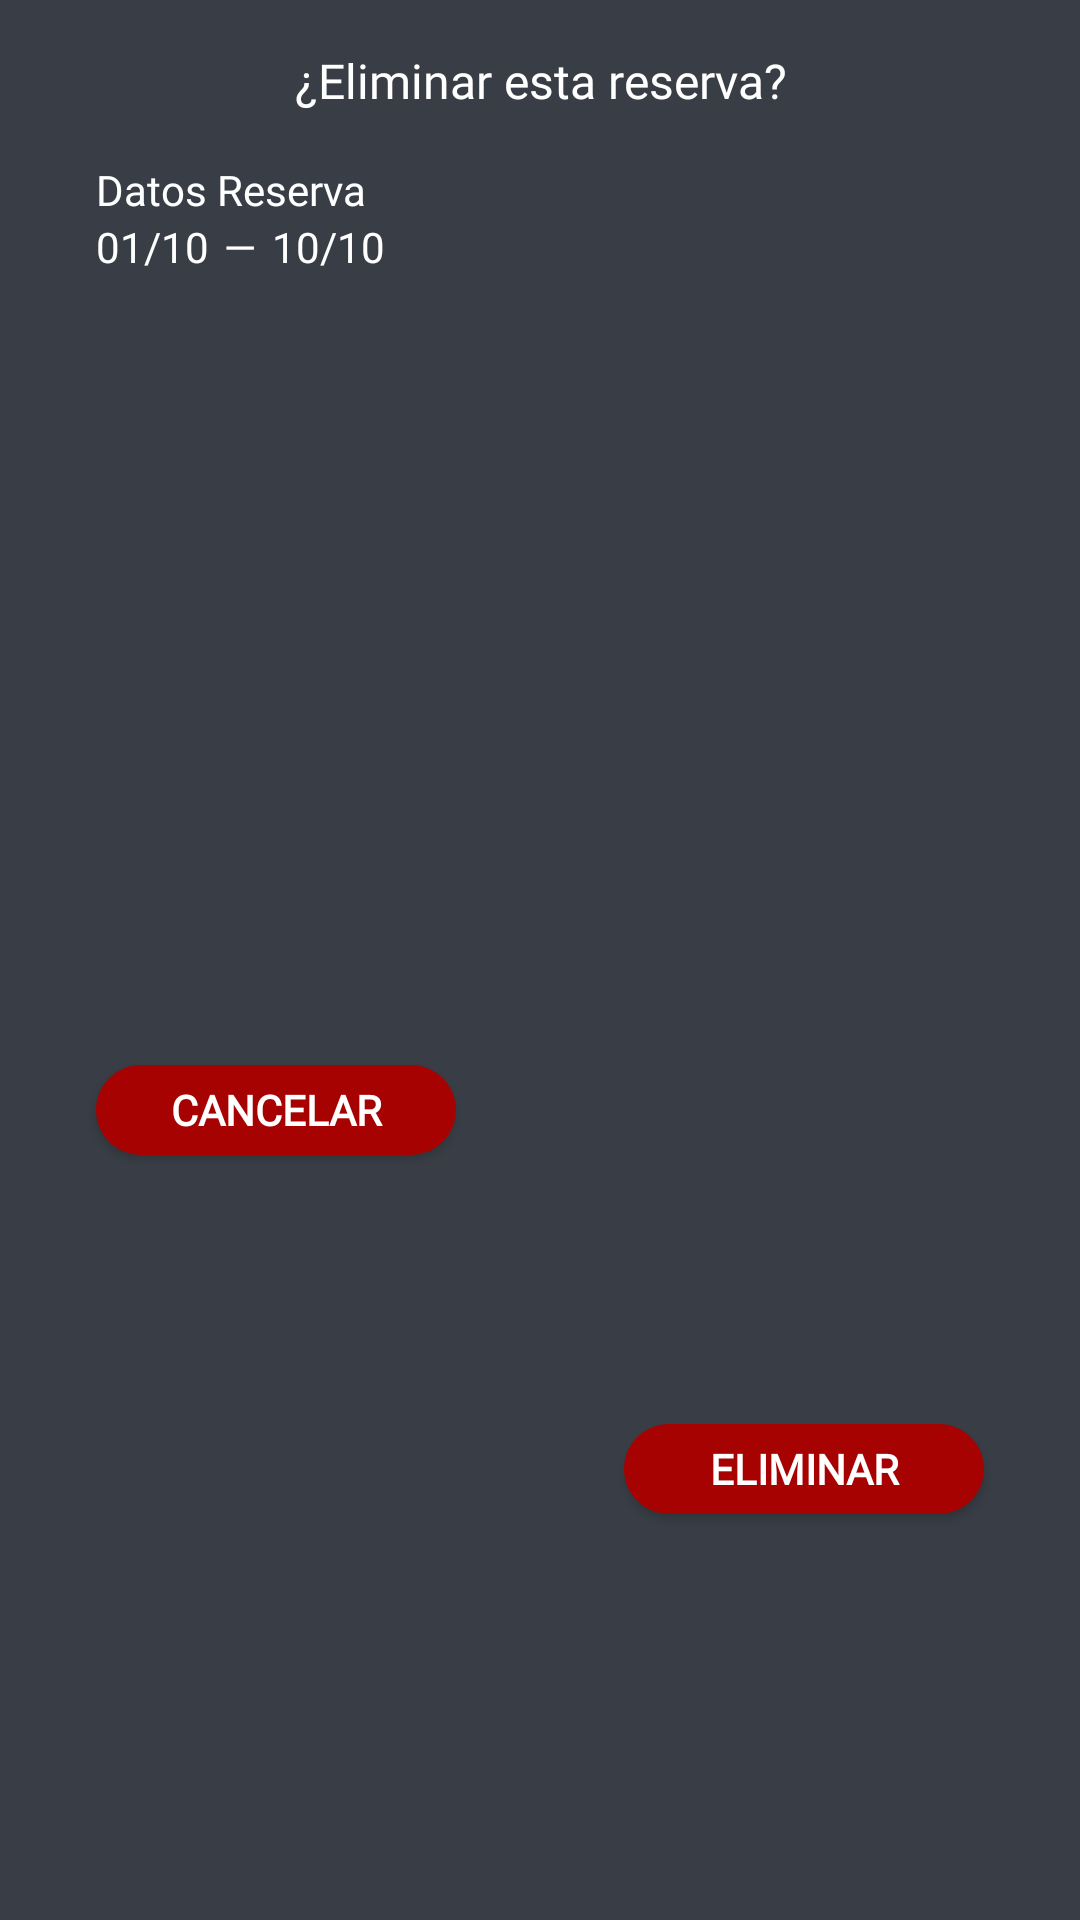

Write the Android layout XML for this screen, with the resource values it uses.
<!-- AndroidManifest.xml: application theme Theme.App_Barcode.NoActionBar -->
<!-- res/layout/dialog_eliminar.xml -->
<?xml version="1.0" encoding="utf-8"?>
<androidx.constraintlayout.widget.ConstraintLayout xmlns:android="http://schemas.android.com/apk/res/android"
    xmlns:app="http://schemas.android.com/apk/res-auto"
    xmlns:tools="http://schemas.android.com/tools"
    android:layout_width="match_parent"
    android:layout_height="wrap_content"
    android:background="@color/ic_launcher_logo_background">

    <TextView
        android:id="@+id/tv_operacion_dialog"
        android:layout_width="0dp"
        android:layout_height="wrap_content"
        android:layout_marginStart="32dp"
        android:layout_marginTop="16dp"
        android:fontFamily="@font/barlow"
        android:text="@string/datos_reserva"
        android:textColor="#FFFFFF"
        app:layout_constraintStart_toStartOf="parent"
        app:layout_constraintTop_toBottomOf="@+id/tv_txt_dialog" />

    <TextView
        android:id="@+id/tv_fechaSalidaFinal"
        android:layout_width="wrap_content"
        android:layout_height="wrap_content"
        android:layout_marginStart="32dp"
        android:fontFamily="@font/barlow"
        android:text="@string/fechaSalidaFinal"
        android:textColor="#FFFFFF"
        app:layout_constraintStart_toStartOf="parent"
        app:layout_constraintTop_toBottomOf="@+id/tv_operacion_dialog" />

    <TextView
        android:id="@+id/tv_guionFechas"
        android:layout_width="wrap_content"
        android:layout_height="wrap_content"
        android:layout_marginStart="5dp"
        android:fontFamily="@font/barlow"
        android:text="@string/guionFechas"
        android:textColor="#FFFFFF"
        app:layout_constraintStart_toEndOf="@+id/tv_fechaSalidaFinal"
        app:layout_constraintTop_toTopOf="@+id/tv_fechaSalidaFinal" />

    <TextView
        android:id="@+id/tv_fechaEntradaFinal"
        android:layout_width="wrap_content"
        android:layout_height="wrap_content"
        android:layout_marginStart="5dp"
        android:fontFamily="@font/barlow"
        android:text="@string/fechaEntradaFinal"
        android:textColor="#FFFFFF"
        app:layout_constraintStart_toEndOf="@+id/tv_guionFechas"
        app:layout_constraintTop_toBottomOf="@+id/tv_operacion_dialog" />

    <TextView
        android:id="@+id/tv_txt_dialog"
        android:layout_width="wrap_content"
        android:layout_height="wrap_content"
        android:layout_gravity="center"
        android:layout_marginStart="32dp"
        android:layout_marginTop="16dp"
        android:layout_marginEnd="32dp"
        android:layout_weight="2"
        android:fontFamily="@font/barlow"
        android:text="@string/mensaje"
        android:textAlignment="center"
        android:textColor="#FFFFFF"
        android:textSize="16sp"
        app:layout_constraintEnd_toEndOf="parent"
        app:layout_constraintStart_toStartOf="parent"
        app:layout_constraintTop_toTopOf="parent" />

    <Button
        android:id="@+id/btn_eliminar_dialog"
        android:layout_width="120dp"
        android:layout_height="30dp"
        android:layout_gravity="end"
        android:layout_marginEnd="32dp"
        android:layout_marginBottom="16dp"
        android:layout_weight="0"
        android:background="@drawable/round_background"
        android:fontFamily="@font/barlow"
        android:paddingStart="15dp"
        android:paddingTop="0dp"
        android:paddingEnd="15dp"
        android:paddingBottom="0dp"
        android:text="@string/eliminar"
        android:textColor="#FFFFFF"
        android:textSize="14sp"
        android:textStyle="bold"
        app:layout_constraintBottom_toBottomOf="parent"
        app:layout_constraintEnd_toEndOf="parent"
        app:layout_constraintTop_toTopOf="@+id/btn_cancelar_dialog"
        tools:ignore="TouchTargetSizeCheck" />

    <Button
        android:id="@+id/btn_cancelar_dialog"
        android:layout_width="120dp"
        android:layout_height="30dp"
        android:layout_gravity="end"
        android:layout_marginStart="32dp"
        android:layout_marginTop="24dp"
        android:layout_marginBottom="16dp"
        android:layout_weight="0"
        android:background="@drawable/round_background"
        android:fontFamily="@font/barlow"
        android:paddingStart="15dp"
        android:paddingTop="0dp"
        android:paddingEnd="15dp"
        android:paddingBottom="0dp"
        android:text="@string/cancelar"
        android:textColor="#FFFFFF"
        android:textSize="14sp"
        android:textStyle="bold"
        app:layout_constraintBottom_toBottomOf="parent"
        app:layout_constraintStart_toStartOf="parent"
        app:layout_constraintTop_toBottomOf="@+id/tv_fechaSalidaFinal"
        tools:ignore="TouchTargetSizeCheck" />

</androidx.constraintlayout.widget.ConstraintLayout>
<!-- resources referenced by this layout -->
<resources>
  <color name="ic_launcher_logo_background">#393E46</color>
  <!-- drawable round_background (drawable) -->
  <?xml version="1.0" encoding="utf-8"?>
  <shape android:shape="rectangle" xmlns:android="http://schemas.android.com/apk/res/android">
      <solid android:color="?attr/colorPrimaryVariant"/>
      <corners android:radius="100dp"/>
  </shape>
  <string name="cancelar">Cancelar</string>
  <string name="datos_reserva">Datos Reserva</string>
  <string name="eliminar">Eliminar</string>
  <string name="fechaEntradaFinal">10/10</string>
  <string name="fechaSalidaFinal">01/10</string>
  <string name="guionFechas">—</string>
  <string name="mensaje">¿Eliminar esta reserva?</string>
  <style name="Theme.App_Barcode.NoActionBar">
          <item name="windowActionBar">false</item>
          <item name="windowNoTitle">true</item>
          <item name="android:statusBarColor" tools:targetApi="l">@color/transparente</item>
          <item name="android:navigationBarColor">@color/transparente</item>
          <item name="android:enforceNavigationBarContrast" tools:ignore="NewApi">false</item>
          <item name="android:windowBackground">@drawable/fondo_blanco_gradiant</item>
      </style>
  <color name="transparente">#00000000</color>
  <!-- drawable fondo_blanco_gradiant: jpg bitmap (drawable-hdpi, 1036 bytes) -->
</resources>
